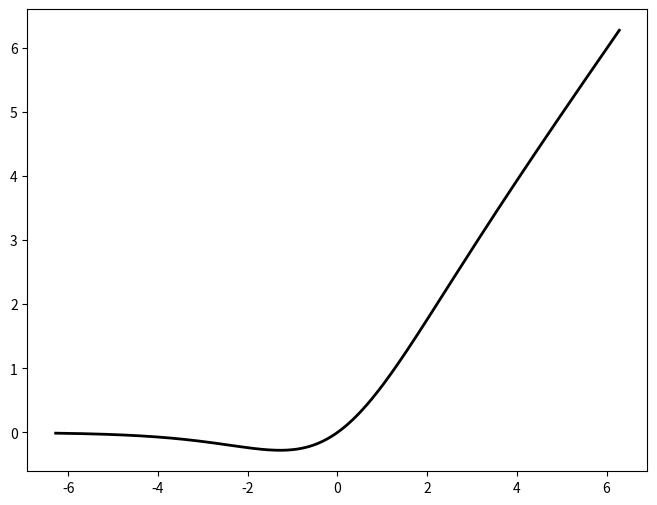

Here is the Python script that generated this plot: (Note: this script raises an exception after producing the figure.)
import numpy as np
import matplotlib.pyplot as plt
import math

# 定义原始函数
def f(x):
    return x / (1 + np.exp(-x)) # SiLU激活函数

# 定义泰勒展开函数（在x=0展开到n阶）
def taylor_silu(x, n):
    result = 0
    
    return result

# x 取值范围
x = np.linspace(-2*np.pi, 2*np.pi, 400)

# 原始函数
y = f(x)

# 泰勒展开近似（1阶、3阶、5阶）
# y1 = taylor_silu(x, 1)
# y3 = taylor_silu(x, 3)
y5 = taylor_silu(x, 5)

# 绘图
plt.figure(figsize=(8,6))
plt.plot(x, y, label='sin(x)', color='black', linewidth=2)
# plt.plot(x, y1, label='Taylor level1', linestyle='--')
# plt.plot(x, y3, label='Taylor level3', linestyle='-.')
plt.plot(x, y5, label='Taylor level5', linestyle=':')

plt.title('sin(x) and its Taylor Series Approximations')
plt.xlabel('x')
plt.ylabel('y')
plt.legend()
plt.grid(True)
# plt.show()
plt.savefig("taylor_plot.png")  # 保存为图片
